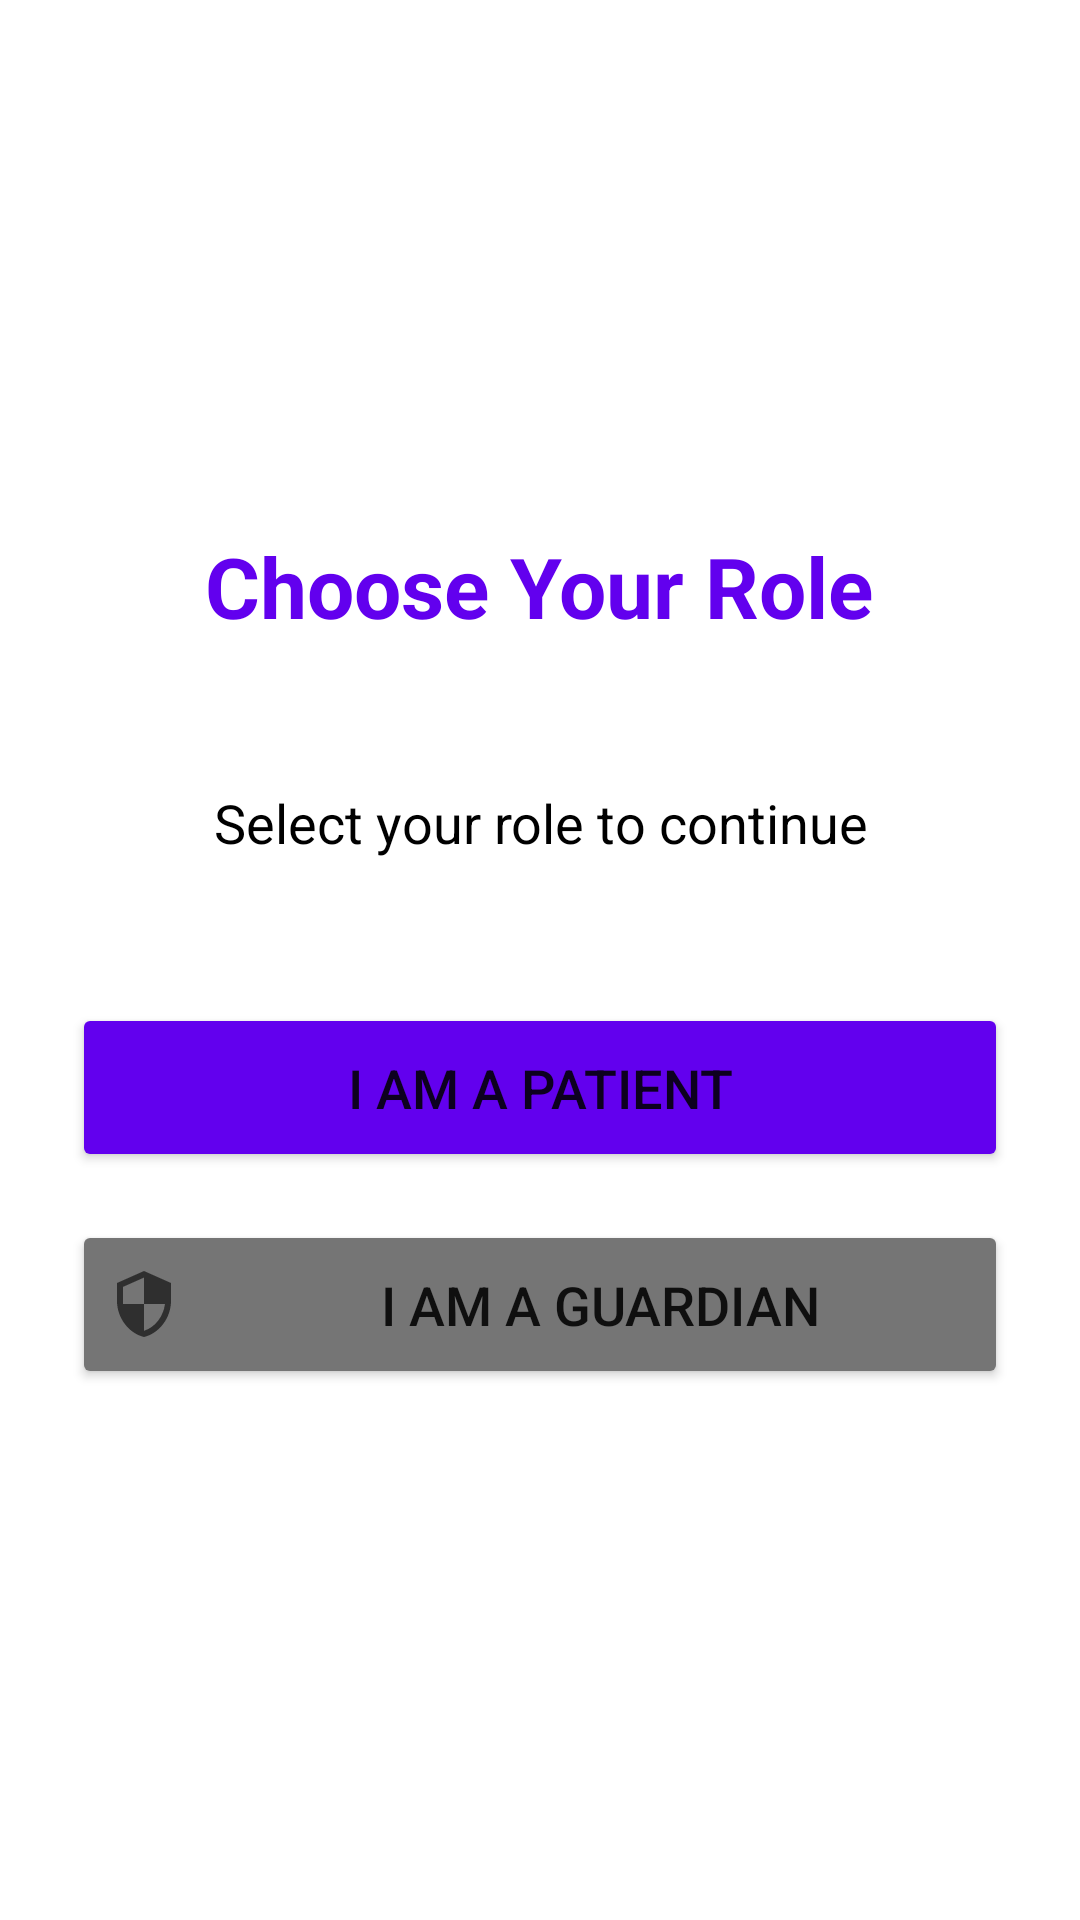

Write the Android layout XML for this screen, with the resource values it uses.
<!-- AndroidManifest.xml: application theme Theme.FirebaseAuthApp -->
<!-- res/layout/activity_role_selection.xml -->
<?xml version="1.0" encoding="utf-8"?>
<LinearLayout xmlns:android="http://schemas.android.com/apk/res/android"
    android:layout_width="match_parent"
    android:layout_height="match_parent"
    android:orientation="vertical"
    android:padding="24dp"
    android:gravity="center"
    android:background="@color/white">

    <TextView
        android:layout_width="wrap_content"
        android:layout_height="wrap_content"
        android:text="Choose Your Role"
        android:textSize="28sp"
        android:textStyle="bold"
        android:textColor="@color/primary"
        android:layout_marginBottom="48dp" />

    <TextView
        android:layout_width="wrap_content"
        android:layout_height="wrap_content"
        android:text="Select your role to continue"
        android:textSize="18sp"
        android:textColor="@color/black"
        android:layout_marginBottom="48dp"
        android:textAlignment="center" />

    <Button
        android:id="@+id/patientButton"
        android:layout_width="match_parent"
        android:layout_height="wrap_content"
        android:text="I am a Patient"
        android:textSize="18sp"
        android:paddingVertical="16dp"
        android:layout_marginBottom="16dp"
        android:backgroundTint="@color/primary"
        android:drawableLeft="@drawable/ic_patient"
        android:drawablePadding="16dp" />

    <Button
        android:id="@+id/guardianButton"
        android:layout_width="match_parent"
        android:layout_height="wrap_content"
        android:text="I am a Guardian"
        android:textSize="18sp"
        android:paddingVertical="16dp"
        android:backgroundTint="@color/secondary"
        android:drawableLeft="@drawable/ic_guardian"
        android:drawablePadding="16dp" />

</LinearLayout>
<!-- resources referenced by this layout -->
<resources>
  <color name="black">#FF000000</color>
  <color name="primary">#FF6200EE</color>
  <color name="secondary">#FF757575</color>
  <color name="white">#FFFFFFFF</color>
  <!-- drawable ic_guardian (drawable) -->
  <vector xmlns:android="http://schemas.android.com/apk/res/android"
      android:width="24dp"
      android:height="24dp"
      android:viewportWidth="24.0"
      android:viewportHeight="24.0"
      android:tint="?attr/colorControlNormal">
    <path
        android:fillColor="@android:color/white"
        android:pathData="M12,1L3,5v6c0,5.55 3.84,10.74 9,12 5.16,-1.26 9,-6.45 9,-12V5l-9,-4zM12,11.99h7c-0.53,4.12 -3.28,7.79 -7,8.94V12H5V6.3l7,-3.11v8.8z"/>
  </vector>
  <style name="Theme.FirebaseAuthApp" parent="Theme.MaterialComponents.DayNight.DarkActionBar">
          
          <item name="colorPrimary">@color/purple_500</item>
          <item name="colorPrimaryVariant">@color/purple_700</item>
          <item name="colorOnPrimary">@color/white</item>
          
          <item name="colorSecondary">@color/teal_200</item>
          <item name="colorSecondaryVariant">@color/teal_700</item>
          <item name="colorOnSecondary">@color/black</item>
          
          <item name="android:statusBarColor">?attr/colorPrimaryVariant</item>
          
      </style>
  <color name="purple_500">#FF6200EE</color>
  <color name="purple_700">#FF3700B3</color>
  <color name="teal_200">#FF03DAC5</color>
  <color name="teal_700">#FF018786</color>
</resources>
